2-way image classification set "trafic-dataset" from GitHub (xtung6121/detection-instruction-using-extraction-feature); label vocabulary: malware, normal.

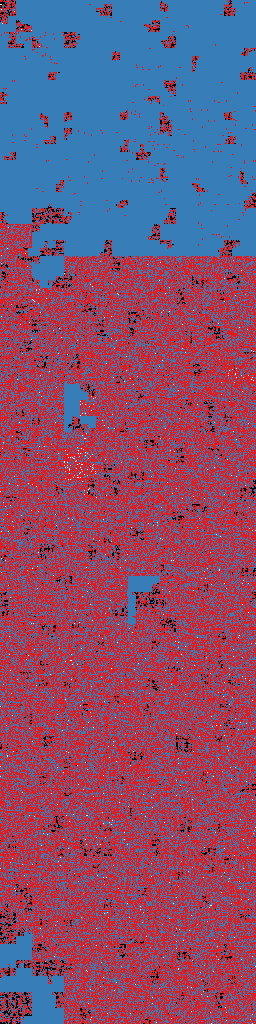
Label: malware

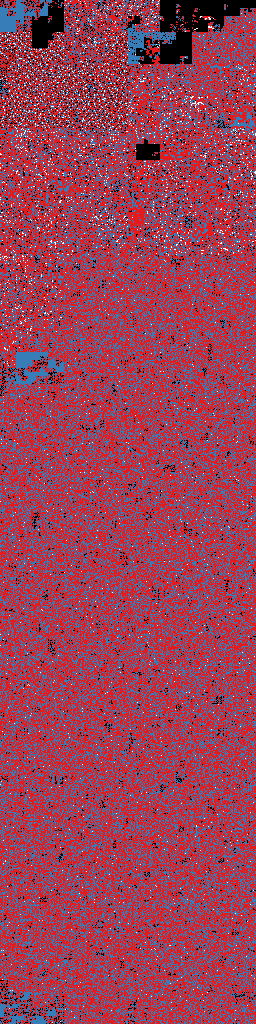
Label: malware

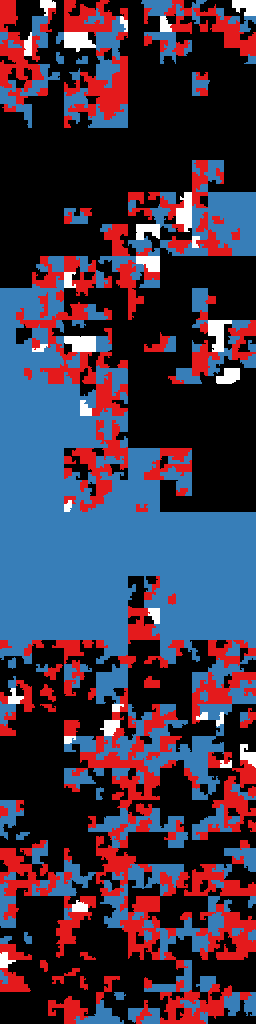
Label: normal

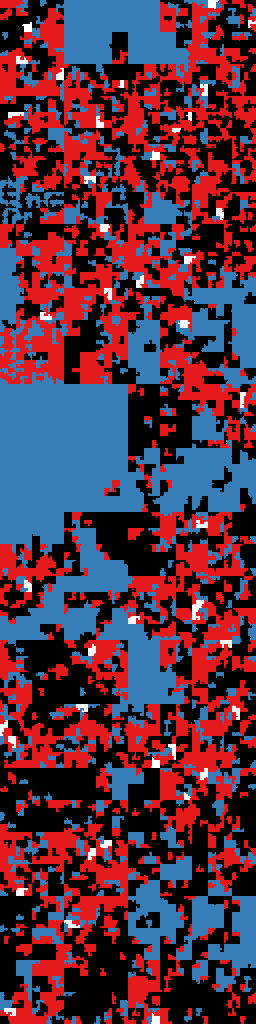
Label: normal

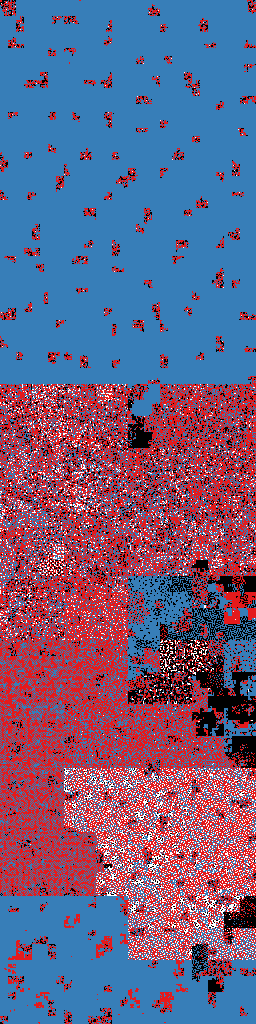
Label: malware

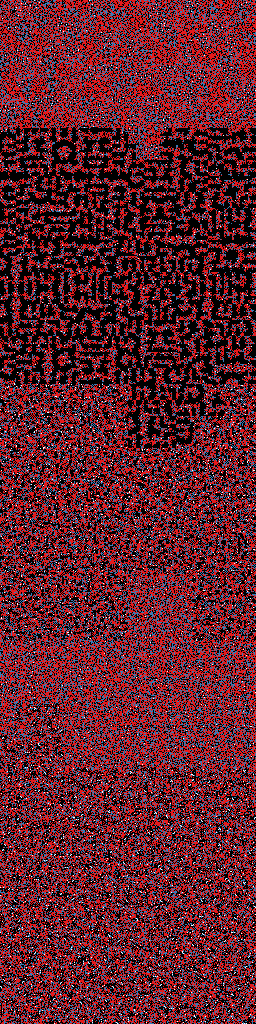
Label: normal
